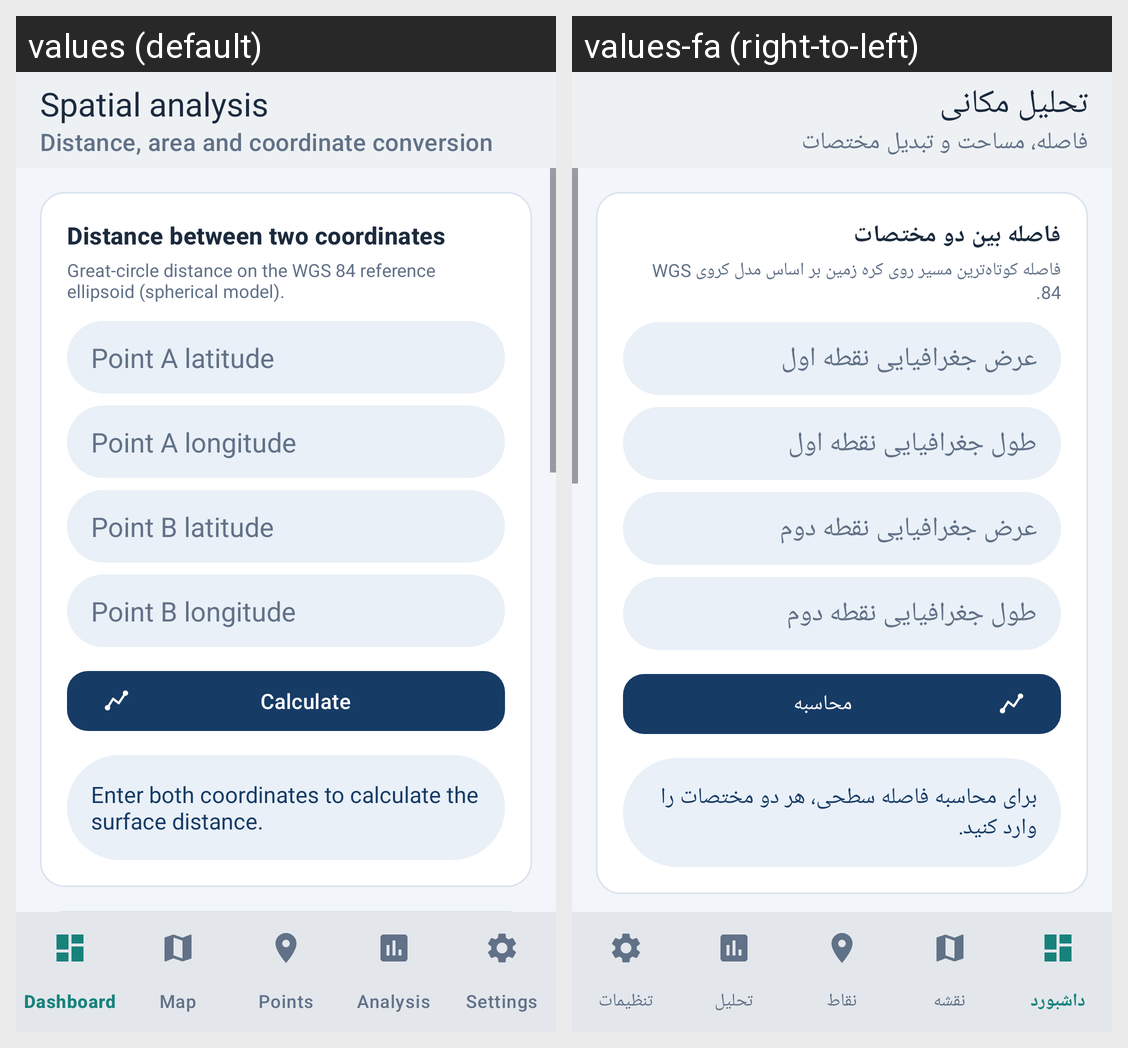

Strings drawn on this Android screen and how each of the app's shown locales translates them:
Android screen res/layout/activity_analysis.xml rendered under 2 locales, left to right: values (default), values-fa (right-to-left). Device: Nexus 5 (rendered at 1080×1920; each locale shown at half size, 540×960, under a caption strip naming it); theme Theme.AtlasX.
Strings drawn on this screen, with the default value and each locale's value (text and hints the layout hard-codes, and strings that could not be matched under every locale, appear in the picture but are not listed):

analysis_subtitle
  values: Distance, area and coordinate conversion
  values-fa: فاصله، مساحت و تبدیل مختصات

analysis_title
  values: Spatial analysis
  values-fa: تحلیل مکانی

distance_section
  values: Distance between two coordinates
  values-fa: فاصله بین دو مختصات

distance_hint
  values: Great-circle distance on the WGS 84 reference ellipsoid (spherical model).
  values-fa: فاصله کوتاه‌ترین مسیر روی کره زمین بر اساس مدل کروی WGS 84.

latitude_a
  values: Point A latitude
  values-fa: عرض جغرافیایی نقطه اول

longitude_a
  values: Point A longitude
  values-fa: طول جغرافیایی نقطه اول

latitude_b
  values: Point B latitude
  values-fa: عرض جغرافیایی نقطه دوم

longitude_b
  values: Point B longitude
  values-fa: طول جغرافیایی نقطه دوم

action_calculate
  values: Calculate
  values-fa: محاسبه

distance_placeholder
  values: Enter both coordinates to calculate the surface distance.
  values-fa: برای محاسبه فاصله سطحی، هر دو مختصات را وارد کنید.
